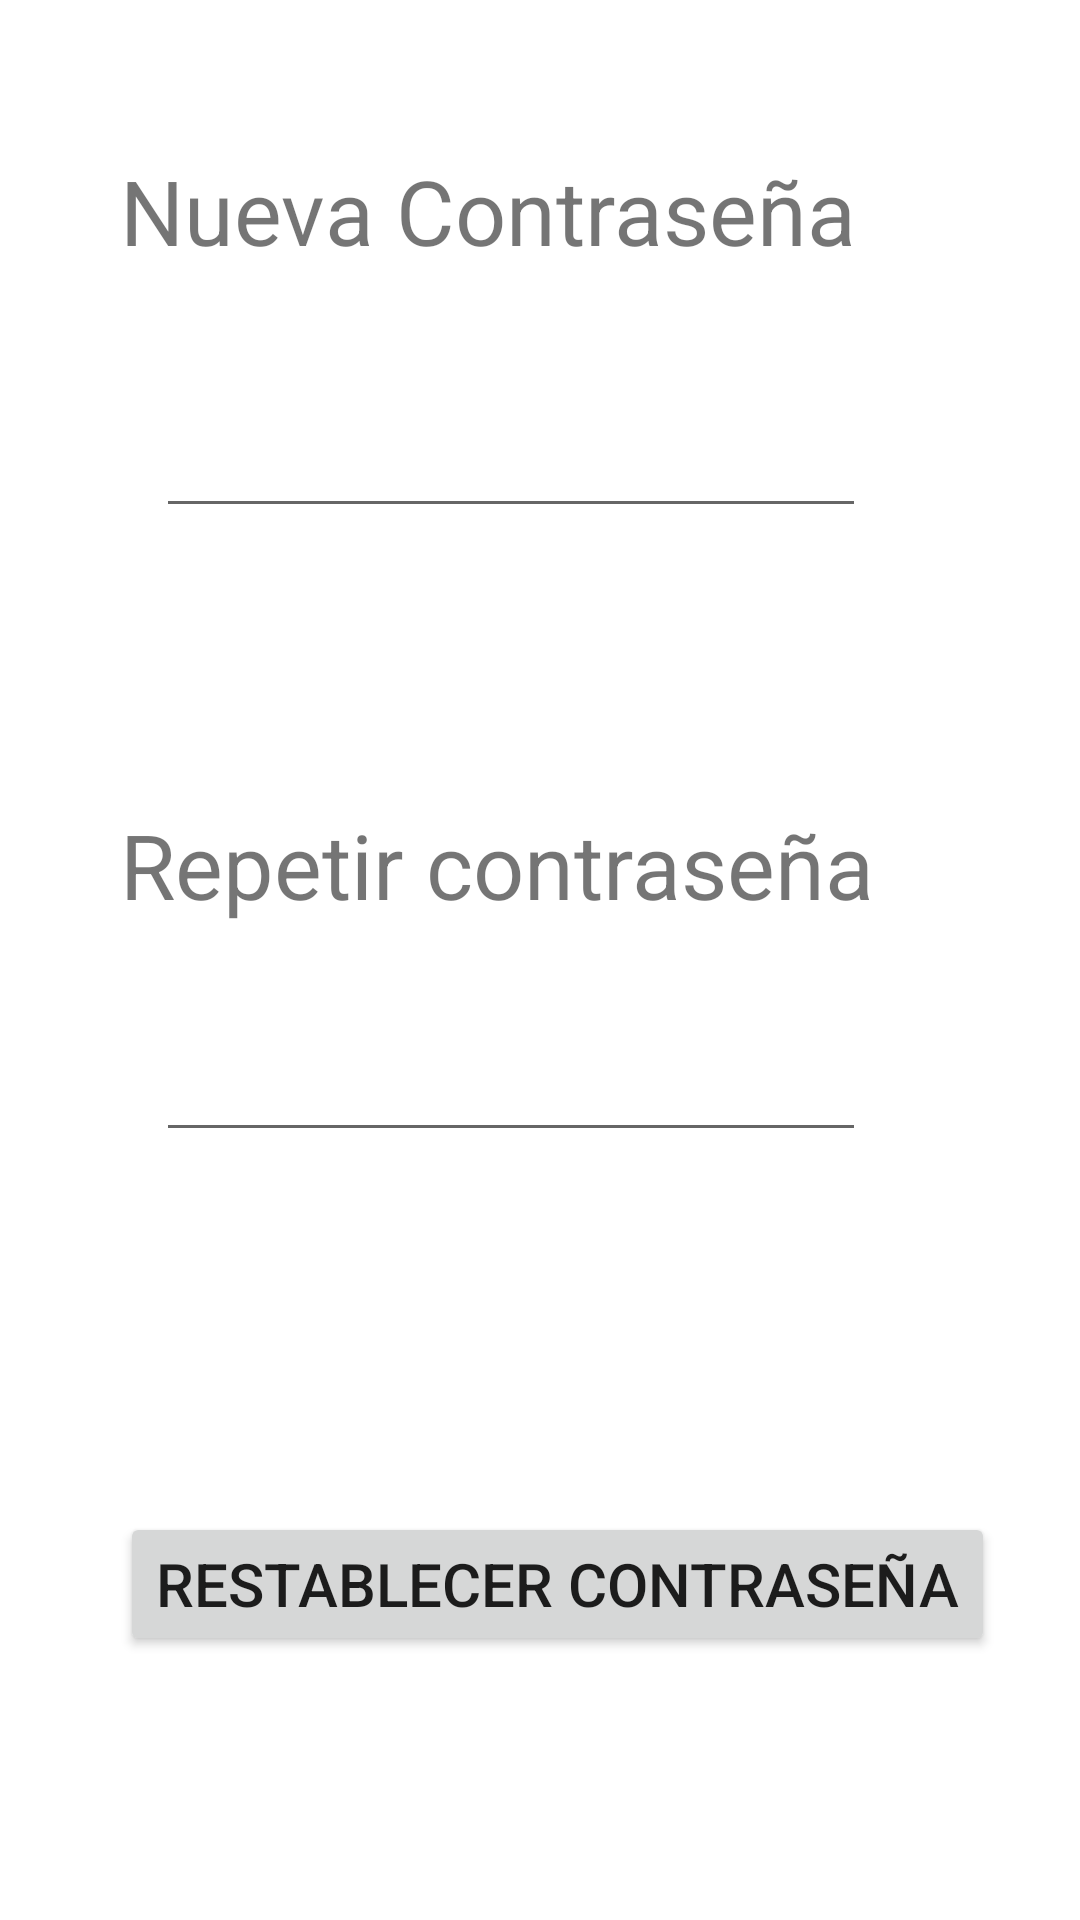

The Android layout XML behind this screen, and the referenced resources:
<!-- AndroidManifest.xml: application theme Theme.TallerUnimagUno -->
<!-- res/layout/activity_restablacer_pass.xml -->
<?xml version="1.0" encoding="utf-8"?>
<androidx.constraintlayout.widget.ConstraintLayout xmlns:android="http://schemas.android.com/apk/res/android"
    xmlns:app="http://schemas.android.com/apk/res-auto"
    xmlns:tools="http://schemas.android.com/tools"
    android:layout_width="match_parent"
    android:layout_height="match_parent"
    tools:context=".RestablacerPassActivity">

    <TextView
        android:id="@+id/textView10"
        android:layout_width="wrap_content"
        android:layout_height="wrap_content"
        android:layout_marginStart="40dp"
        android:layout_marginTop="50dp"
        android:text="Nueva Contraseña"
        android:textSize="30sp"
        app:layout_constraintStart_toStartOf="parent"
        app:layout_constraintTop_toTopOf="parent" />

    <EditText
        android:id="@+id/new_pass"
        android:layout_width="wrap_content"
        android:layout_height="wrap_content"
        android:layout_marginStart="52dp"
        android:layout_marginTop="132dp"
        android:contentDescription="Nueva contraseña"
        android:ems="10"
        android:inputType="textPersonName"
        android:textSize="20sp"
        app:layout_constraintStart_toStartOf="parent"
        app:layout_constraintTop_toTopOf="parent" />

    <TextView
        android:id="@+id/textView11"
        android:layout_width="wrap_content"
        android:layout_height="wrap_content"
        android:layout_marginStart="40dp"
        android:layout_marginTop="268dp"
        android:text="Repetir contraseña"
        android:textSize="30sp"
        app:layout_constraintStart_toStartOf="parent"
        app:layout_constraintTop_toTopOf="parent" />

    <EditText
        android:id="@+id/new_pass2"
        android:layout_width="wrap_content"
        android:layout_height="wrap_content"
        android:layout_marginStart="52dp"
        android:layout_marginTop="340dp"
        android:contentDescription="Nueva contraseña"
        android:ems="10"
        android:inputType="textPersonName"
        android:textSize="20sp"
        app:layout_constraintStart_toStartOf="parent"
        app:layout_constraintTop_toTopOf="parent" />

    <Button
        android:id="@+id/btn_restablacer_pass"
        android:layout_width="wrap_content"
        android:layout_height="wrap_content"
        android:layout_marginStart="40dp"
        android:layout_marginTop="504dp"
        android:text="Restablecer contraseña"
        android:textSize="20sp"
        app:layout_constraintStart_toStartOf="parent"
        app:layout_constraintTop_toTopOf="parent" />
</androidx.constraintlayout.widget.ConstraintLayout>
<!-- resources referenced by this layout -->
<resources>
  <style name="Theme.TallerUnimagUno" parent="Theme.MaterialComponents.DayNight.DarkActionBar">
          
          <item name="colorPrimary">@color/purple_500</item>
          <item name="colorPrimaryVariant">@color/purple_700</item>
          <item name="colorOnPrimary">@color/white</item>
          
          <item name="colorSecondary">@color/teal_200</item>
          <item name="colorSecondaryVariant">@color/teal_700</item>
          <item name="colorOnSecondary">@color/black</item>
          
          <item name="android:statusBarColor" tools:targetApi="l">?attr/colorPrimaryVariant</item>
          
      </style>
  <color name="purple_500">#3F51B5</color>
  <color name="purple_700">#009688</color>
  <color name="white">#FFFFFFFF</color>
  <color name="teal_200">#03A9F4</color>
  <color name="teal_700">#2196F3</color>
  <color name="black">#FF000000</color>
</resources>
